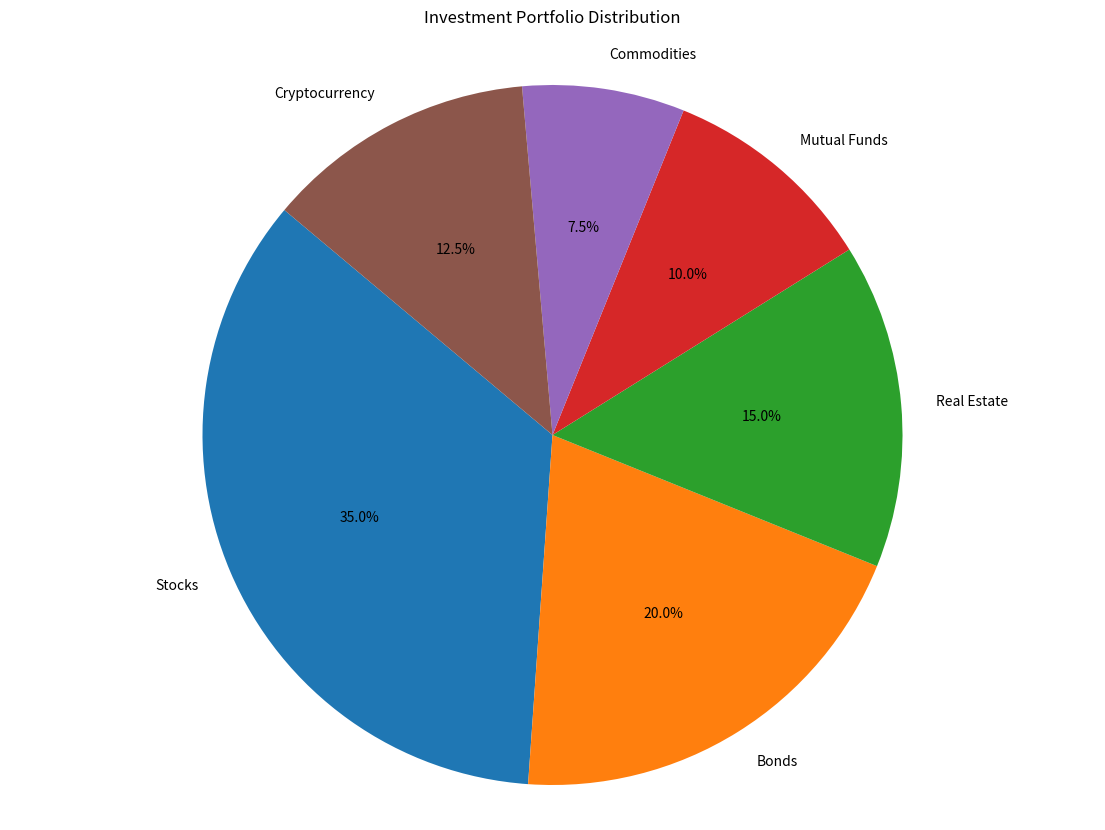

Python code for this plot:

import matplotlib.pyplot as plt

labels = ['Stocks', 'Bonds', 'Real Estate', 'Mutual Funds', 'Commodities', 'Cryptocurrency']
sizes = [350, 200, 150, 100, 75, 125]
colors = ['#1f77b4', '#ff7f0e', '#2ca02c', '#d62728', '#9467bd', '#8c564b']

plt.figure(figsize=(14,10))
plt.pie(sizes, labels=labels, colors=colors, autopct='%1.1f%%', startangle=140)

plt.title('Investment Portfolio Distribution', pad=20)
plt.axis('equal')  
plt.show()
